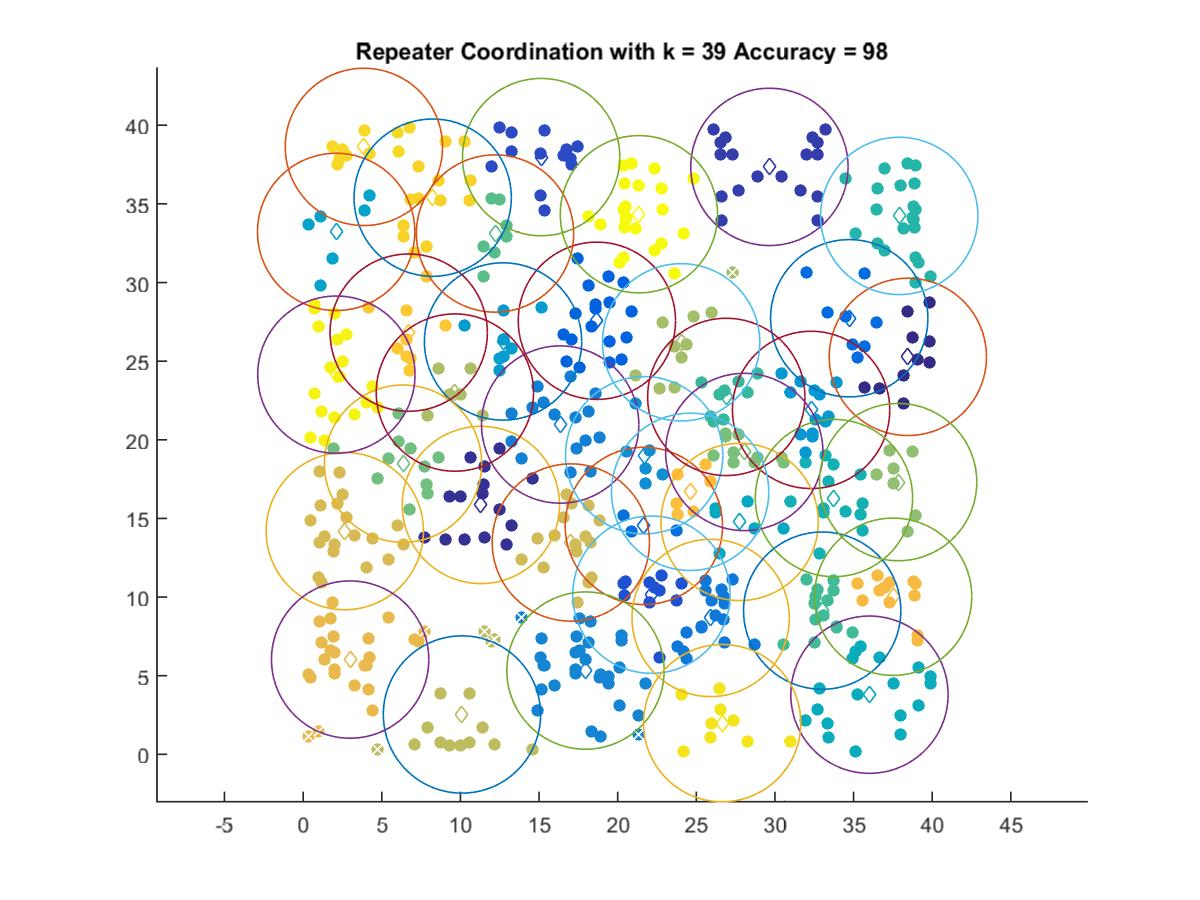

Values plotted in this chart, from the file beside it:
38.451, 25.272
11.3, 15.86
29.65, 37.35
15.13, 37.98
22.15, 10.15
18.68, 27.57
34.72, 27.73
21.66, 14.52
25.91, 8.671
16.34, 20.97
17.95, 5.325
21.68, 19.02
32.3, 21.9
12.71, 26.25
2.1, 33.22
27.76, 14.78
36.01, 3.791
33.75, 16.3
37.9, 34.23
26.91, 22.73
33.01, 9.136
12.2, 33.12
6.354, 18.48
28.05, 19.23
37.83, 17.31
24.04, 26.2
9.649, 23
10.1, 2.533
17.02, 13.47
2.65, 14.19
2.988, 6.024
37.52, 10.02
24.61, 16.69
6.713, 26.81
8.237, 35.4
3.864, 38.62
26.64, 1.984
2.113, 24.14
21.35, 34.34
